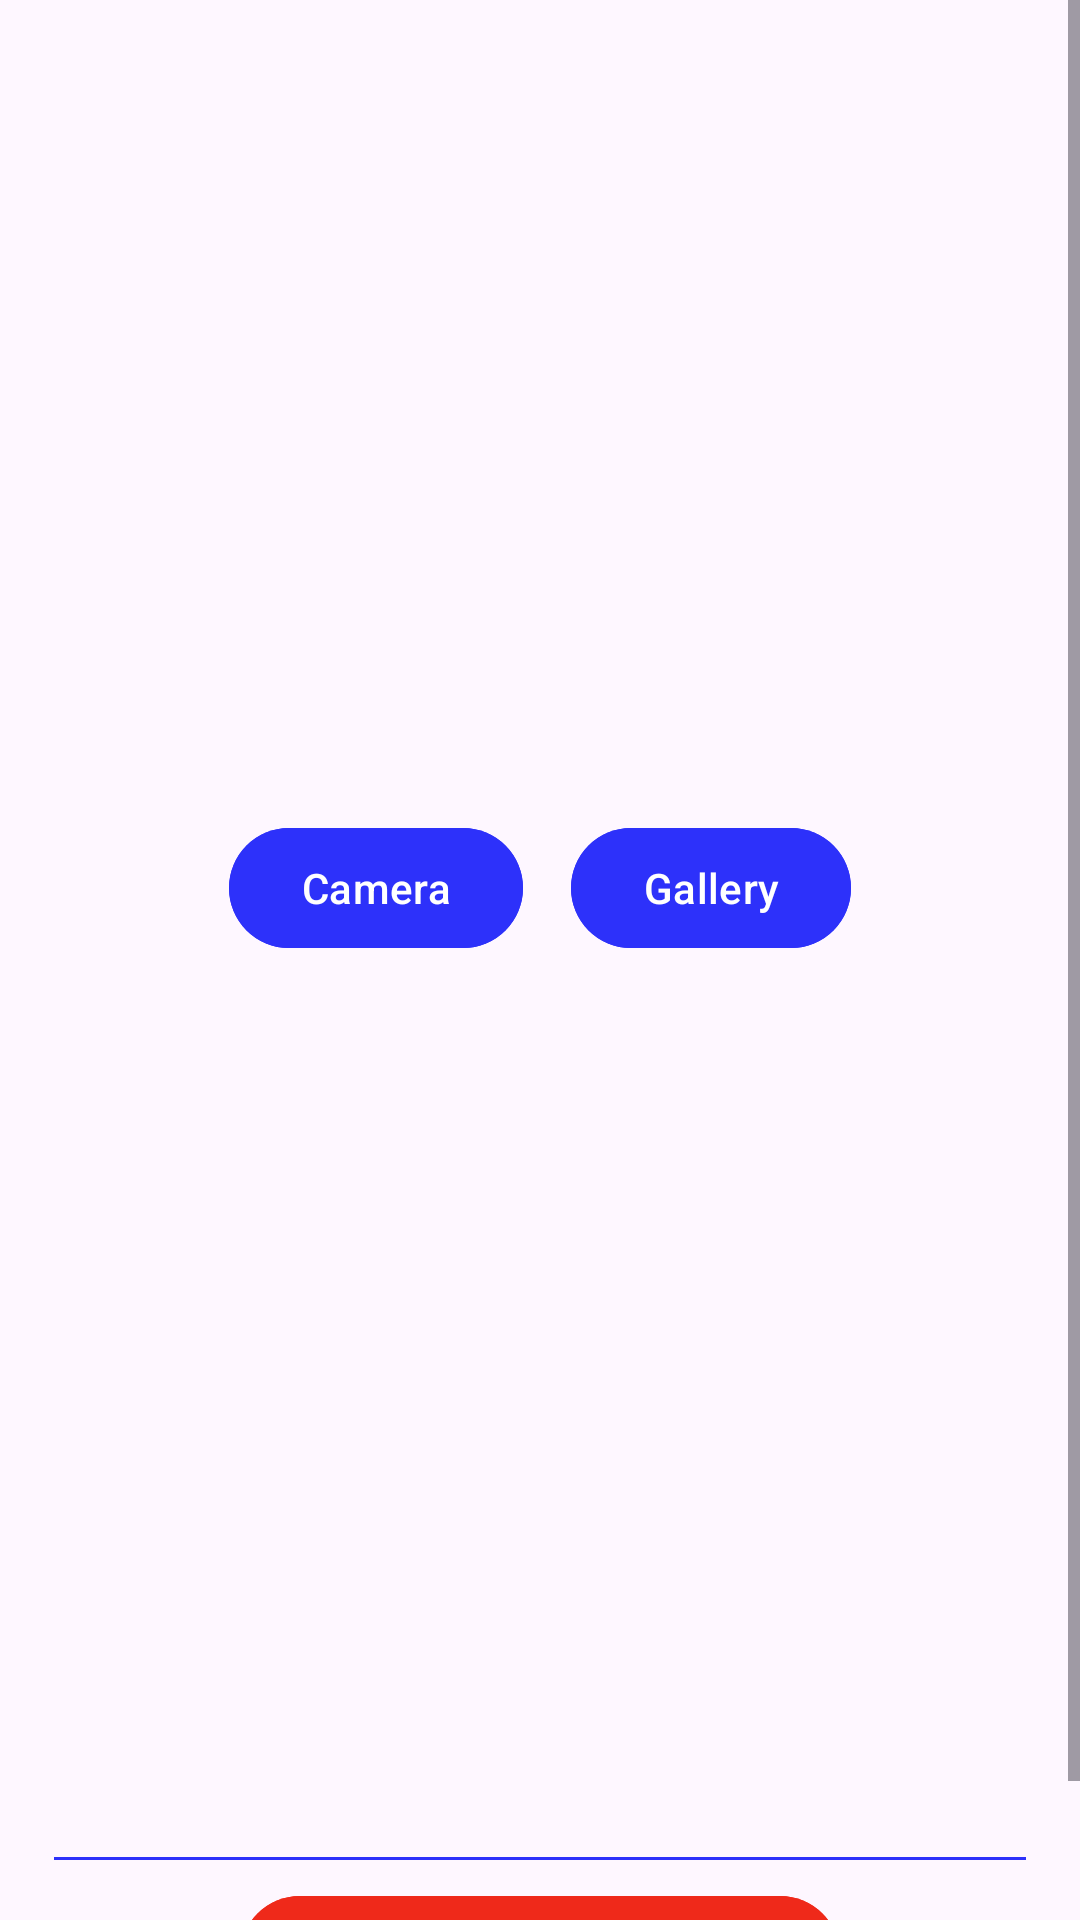

Write the Android layout XML for this screen, with the resource values it uses.
<!-- AndroidManifest.xml: application theme Theme.StoryApp -->
<!-- res/layout/activity_add_story.xml -->
<?xml version="1.0" encoding="utf-8"?>
<ScrollView xmlns:android="http://schemas.android.com/apk/res/android"
    xmlns:app="http://schemas.android.com/apk/res-auto"
    xmlns:tools="http://schemas.android.com/tools"
    android:layout_width="match_parent"
    android:layout_height="match_parent"

    tools:context=".ui.addstory.AddStoryActivity">

    <androidx.constraintlayout.widget.ConstraintLayout
        android:layout_width="match_parent"
        android:layout_height="match_parent"
        android:orientation="vertical"
        android:layout_gravity="center_vertical"
        android:padding="14dp">

        <ImageView
            android:id="@+id/capturedImage"
            android:layout_width="match_parent"
            android:layout_height="300dp"
            app:layout_constraintEnd_toEndOf="parent"
            app:layout_constraintStart_toStartOf="parent"
            app:layout_constraintTop_toTopOf="parent"
            app:srcCompat="@drawable/ic_place_holder" />

        <LinearLayout
            android:id="@+id/linearLayout"
            android:layout_width="match_parent"
            android:layout_height="wrap_content"
            android:gravity="center_horizontal"
            android:orientation="horizontal"
            app:layout_constraintEnd_toEndOf="parent"
            app:layout_constraintStart_toStartOf="parent"
            app:layout_constraintTop_toBottomOf="@+id/capturedImage">

            <com.google.android.material.button.MaterialButton
                android:id="@+id/btnCamera"
                android:layout_width="wrap_content"
                android:layout_height="wrap_content"
                android:layout_margin="8dp"
                android:backgroundTint="@color/blue"
                android:text="@string/camera" />

            <com.google.android.material.button.MaterialButton
                android:id="@+id/btnGallery"
                android:layout_width="wrap_content"
                android:layout_height="wrap_content"
                android:layout_margin="8dp"
                android:backgroundTint="@color/blue"
                android:text="@string/gallery" />
        </LinearLayout>

        <EditText
            android:id="@+id/etDescription"
            android:layout_width="match_parent"
            android:layout_height="300dp"
            android:backgroundTint="@color/blue"
            android:gravity="top"
            android:inputType="text|textMultiLine"
            app:layout_constraintTop_toBottomOf="@+id/linearLayout"
            tools:layout_editor_absoluteX="14dp" />

        <com.google.android.material.button.MaterialButton
            android:id="@+id/btnUpload"
            android:layout_width="200dp"
            android:layout_height="wrap_content"
            android:layout_gravity="center_horizontal"
            android:backgroundTint="@color/red"
            android:text="@string/Upload"
            app:layout_constraintEnd_toEndOf="parent"
            app:layout_constraintStart_toStartOf="parent"
            app:layout_constraintTop_toBottomOf="@+id/etDescription" />

        <androidx.constraintlayout.widget.Group
            android:id="@+id/addStoryLayout"
            android:layout_width="wrap_content"
            android:layout_height="wrap_content"
            app:constraint_referenced_ids="capturedImage,etDescription,btnUpload,linearLayout" />

        <ProgressBar
            android:id="@+id/progressBar"
            style="?android:attr/progressBarStyle"
            android:layout_width="wrap_content"
            android:layout_height="wrap_content"
            android:indeterminate="true"
            android:indeterminateTint="@color/blue"
            android:indeterminateTintMode="src_atop"
            android:visibility="gone"
            app:layout_constraintBottom_toBottomOf="parent"
            app:layout_constraintEnd_toEndOf="parent"
            app:layout_constraintStart_toStartOf="parent"
            app:layout_constraintTop_toTopOf="parent"
            tools:visibility="visible" />
    </androidx.constraintlayout.widget.ConstraintLayout>


</ScrollView>
<!-- resources referenced by this layout -->
<resources>
  <color name="blue">#2D31FA</color>
  <color name="red">#EF291A</color>
  <string name="Upload">Upload</string>
  <string name="camera">Camera</string>
  <string name="gallery">Gallery</string>
  <style name="Theme.StoryApp" parent="Theme.Material3.DayNight.NoActionBar">
          
          <item name="colorPrimary">@color/blue</item>
          <item name="colorPrimaryVariant">@color/red</item>
          <item name="colorOnPrimary">@color/white</item>
          
          <item name="colorSecondary">@color/teal_200</item>
          <item name="colorSecondaryVariant">@color/teal_700</item>
          <item name="colorOnSecondary">@color/black</item>
          
          <item name="android:statusBarColor" tools:targetApi="l">?attr/colorPrimaryVariant</item>
          <item name="android:textCursorDrawable">@drawable/text_cursor</item>
          
      </style>
  <color name="white">#FFFFFFFF</color>
  <color name="teal_200">#FF03DAC5</color>
  <color name="teal_700">#FF018786</color>
  <color name="black">#FF000000</color>
</resources>
